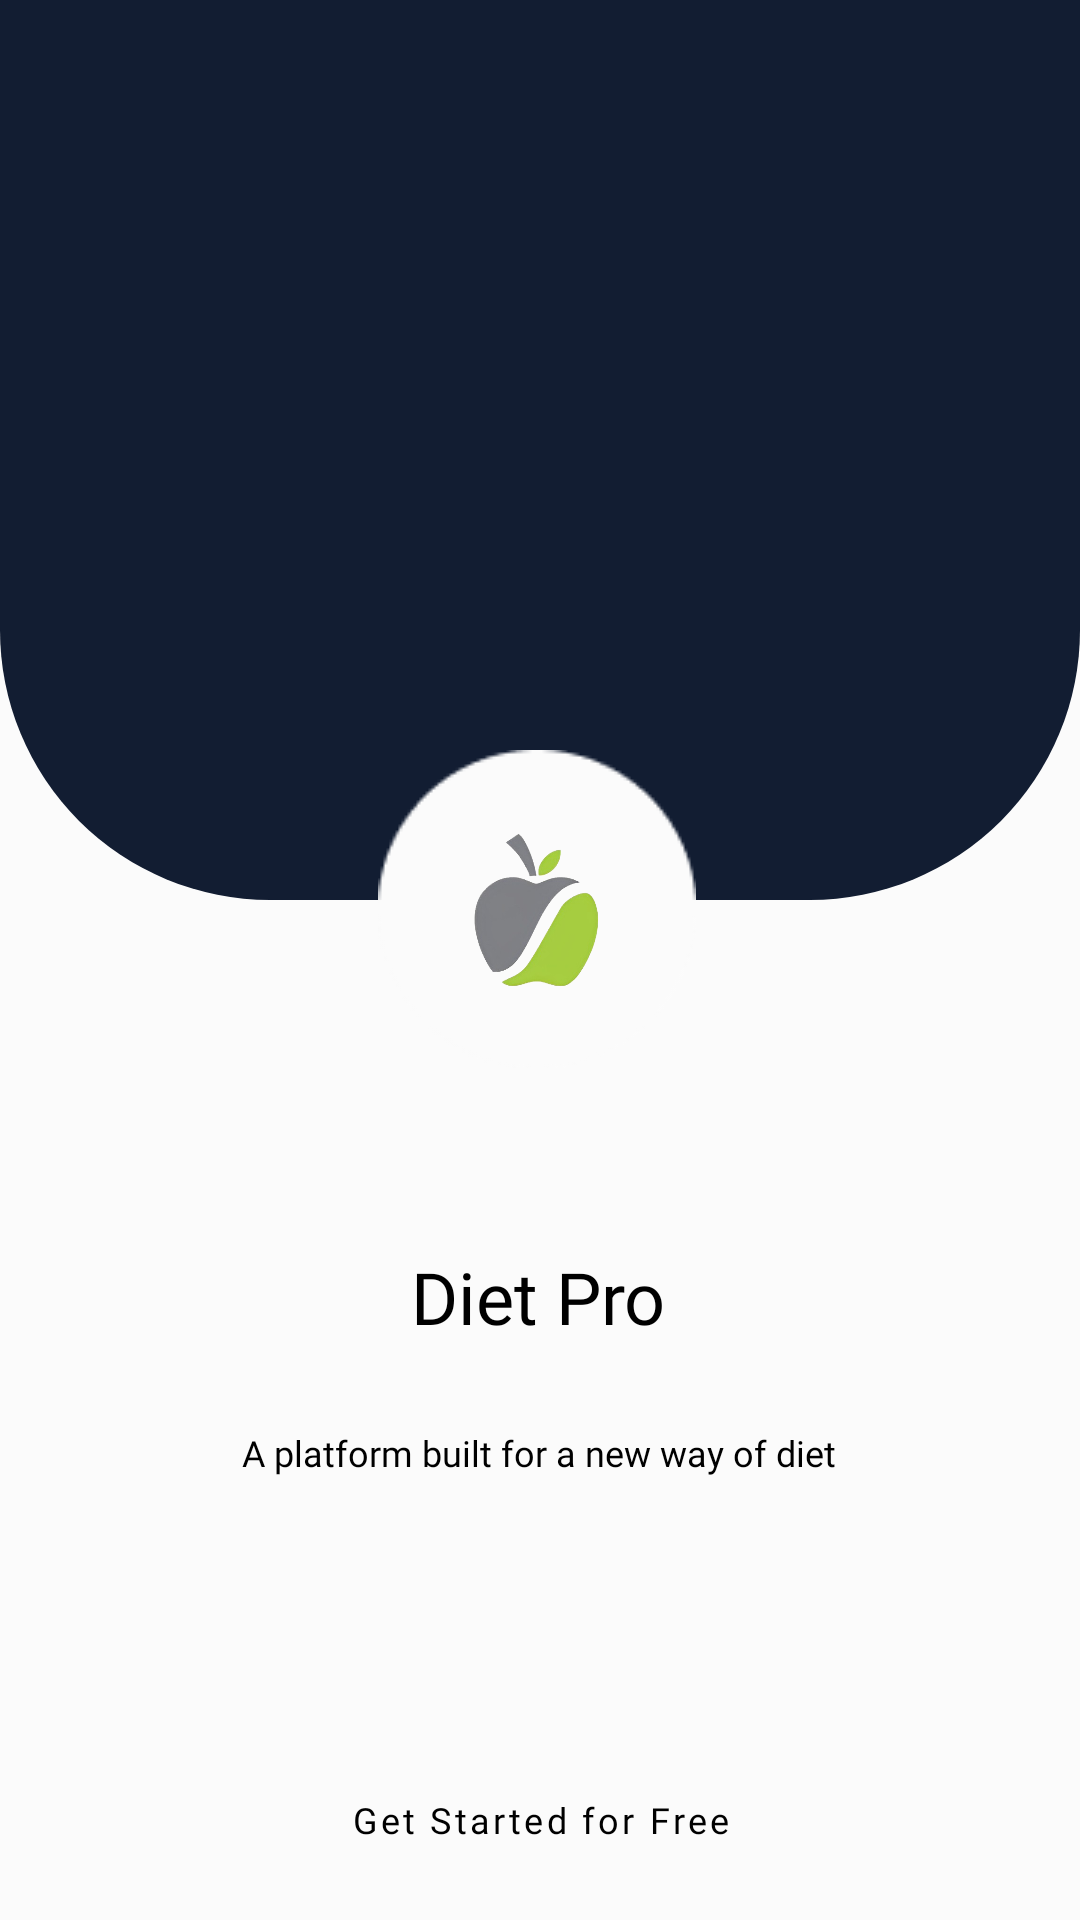

Android layout source for this screen:
<!-- AndroidManifest.xml: application theme Theme.DietProApp -->
<!-- res/layout/activity_onboarding.xml -->
<?xml version="1.0" encoding="utf-8"?>
<androidx.constraintlayout.widget.ConstraintLayout xmlns:android="http://schemas.android.com/apk/res/android"
    xmlns:app="http://schemas.android.com/apk/res-auto"
    xmlns:tools="http://schemas.android.com/tools"
    android:layout_width="match_parent"
    android:layout_height="match_parent"
    android:background="@color/background"
    tools:context=".ui.login.OnBoardingActivity">

    <LinearLayout
        android:id="@+id/linearLayout"
        android:layout_width="match_parent"
        android:layout_height="300dp"
        android:background="@drawable/bg_header"
        android:backgroundTint="@color/primary"
        android:orientation="horizontal"
        app:layout_constraintEnd_toEndOf="parent"
        app:layout_constraintStart_toStartOf="parent"
        app:layout_constraintTop_toTopOf="parent">

    </LinearLayout>

    <ImageView
        android:id="@+id/imageView"
        android:layout_width="wrap_content"
        android:layout_height="wrap_content"
        android:layout_marginStart="153dp"
        android:layout_marginTop="250dp"
        android:layout_marginEnd="155dp"
        android:src="@drawable/ellipse"
        app:layout_constraintEnd_toEndOf="@+id/linearLayout"
        app:layout_constraintStart_toStartOf="@+id/linearLayout"
        app:layout_constraintTop_toTopOf="@+id/linearLayout" />

    <TextView
        android:id="@+id/tv1"
        android:layout_width="wrap_content"
        android:layout_height="wrap_content"
        android:layout_marginTop="60dp"
        android:text="Diet Pro"
        app:layout_constraintEnd_toEndOf="parent"
        app:layout_constraintHorizontal_bias="0.498"
        app:layout_constraintStart_toStartOf="parent"
        android:textSize="24sp"
        android:fontFamily="@font/poppins_bold"
        android:textColor="@color/black"
        app:layout_constraintTop_toBottomOf="@id/imageView" />

    <TextView
        android:id="@+id/textView"
        android:layout_width="wrap_content"
        android:layout_height="wrap_content"
        android:layout_marginTop="120dp"
        android:fontFamily="@font/poppins_medium"
        android:text="A platform built for a new way of diet"
        android:textColor="@color/black"
        android:textSize="12sp"
        app:layout_constraintEnd_toEndOf="parent"
        app:layout_constraintHorizontal_bias="0.498"
        app:layout_constraintStart_toStartOf="parent"
        app:layout_constraintTop_toBottomOf="@id/imageView" />

    <com.google.android.material.button.MaterialButton
        android:id="@+id/start_btn"
        android:layout_marginTop="120dp"
        android:layout_width="250dp"
        android:layout_height="45dp"
        android:backgroundTint="@color/secondary"
        android:background="@drawable/bg_button"
        android:fontFamily="@font/poppins_semibold"
        android:textColor="@color/black"
        android:text="Get Started for Free"
        android:textAllCaps="false"
        android:textSize="12sp"
        android:clickable="true"
        app:layout_constraintBottom_toBottomOf="parent"
        app:layout_constraintEnd_toEndOf="parent"
        app:layout_constraintStart_toStartOf="parent"
        app:layout_constraintTop_toBottomOf="@id/tv1"
        app:layout_constraintVertical_bias="0.586" />

    <ImageView
        android:id="@+id/imageView2"
        android:layout_width="59dp"
        android:layout_height="59dp"
        android:layout_alignParentEnd="true"
        android:src="@drawable/dietpro"
        app:layout_constraintBottom_toBottomOf="@+id/imageView"
        app:layout_constraintEnd_toEndOf="@+id/imageView"
        app:layout_constraintStart_toStartOf="@+id/imageView"
        app:layout_constraintTop_toTopOf="@+id/imageView" />
</androidx.constraintlayout.widget.ConstraintLayout>
<!-- resources referenced by this layout -->
<resources>
  <color name="background">#FBFBFBFB</color>
  <color name="black">#FF000000</color>
  <color name="primary">#121D32</color>
  <color name="secondary">#BCE563</color>
  <!-- drawable bg_header (drawable) -->
  <?xml version="1.0" encoding="utf-8"?>
  <shape xmlns:android="http://schemas.android.com/apk/res/android">
      <solid
          android:color="@color/white"/>
  
      <corners android:bottomLeftRadius="90dp" android:bottomRightRadius="90dp"/>
  </shape>
  <!-- drawable dietpro: png bitmap (drawable, 51727 bytes) -->
  <!-- drawable ellipse: png bitmap (drawable, 1684 bytes) -->
  <style name="Theme.DietProApp" parent="Theme.MaterialComponents.Light.NoActionBar">
          
          <item name="colorPrimary">@color/secondary</item>
          <item name="colorPrimaryVariant">@color/primary</item>
          <item name="colorOnPrimary">@color/white</item>
          
          <item name="colorSecondary">@color/secondary</item>
          <item name="colorSecondaryVariant">@color/secondary</item>
          <item name="colorOnSecondary">@color/accent</item>
          
          <item name="android:statusBarColor">@color/transparent</item>
          
      </style>
  <color name="white">#FFFFFFFF</color>
  <color name="accent">#FFEF4A</color>
</resources>
